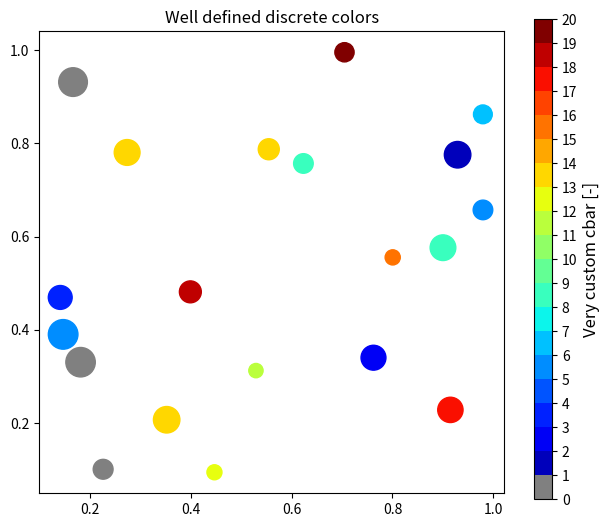

Write the Python code that produced this figure.
import matplotlib; matplotlib.use('Agg'); import matplotlib.pyplot as plt
import numpy as np
import matplotlib as mpl

# setup the plot
fig, ax = plt.subplots(1,1, figsize=(6,6))

# define the data
x = np.random.rand(20)
y = np.random.rand(20)
tag = np.random.randint(0,20,20)
tag[10:12] = 0 # make sure there are some 0 values to showup as grey

# define the colormap
cmap = plt.cm.jet
# extract all colors from the .jet map
cmaplist = [cmap(i) for i in range(cmap.N)]
# force the first color entry to be grey
cmaplist[0] = (.5,.5,.5,1.0)
# create the new map
cmap = cmap.from_list('Custom cmap', cmaplist, cmap.N)

# define the bins and normalize
bounds = np.linspace(0,20,21)
norm = mpl.colors.BoundaryNorm(bounds, cmap.N)

# make the scatter
scat = ax.scatter(x,y,c=tag,s=np.random.randint(100,500,20),cmap=cmap, norm=norm)

# create a second axes for the colorbar
ax2 = fig.add_axes([0.95, 0.1, 0.03, 0.8])
cb = mpl.colorbar.ColorbarBase(ax2, cmap=cmap, norm=norm, spacing='proportional', ticks=bounds, boundaries=bounds, format='%1i')

ax.set_title('Well defined discrete colors')
ax2.set_ylabel('Very custom cbar [-]', size=12)

plt.show()